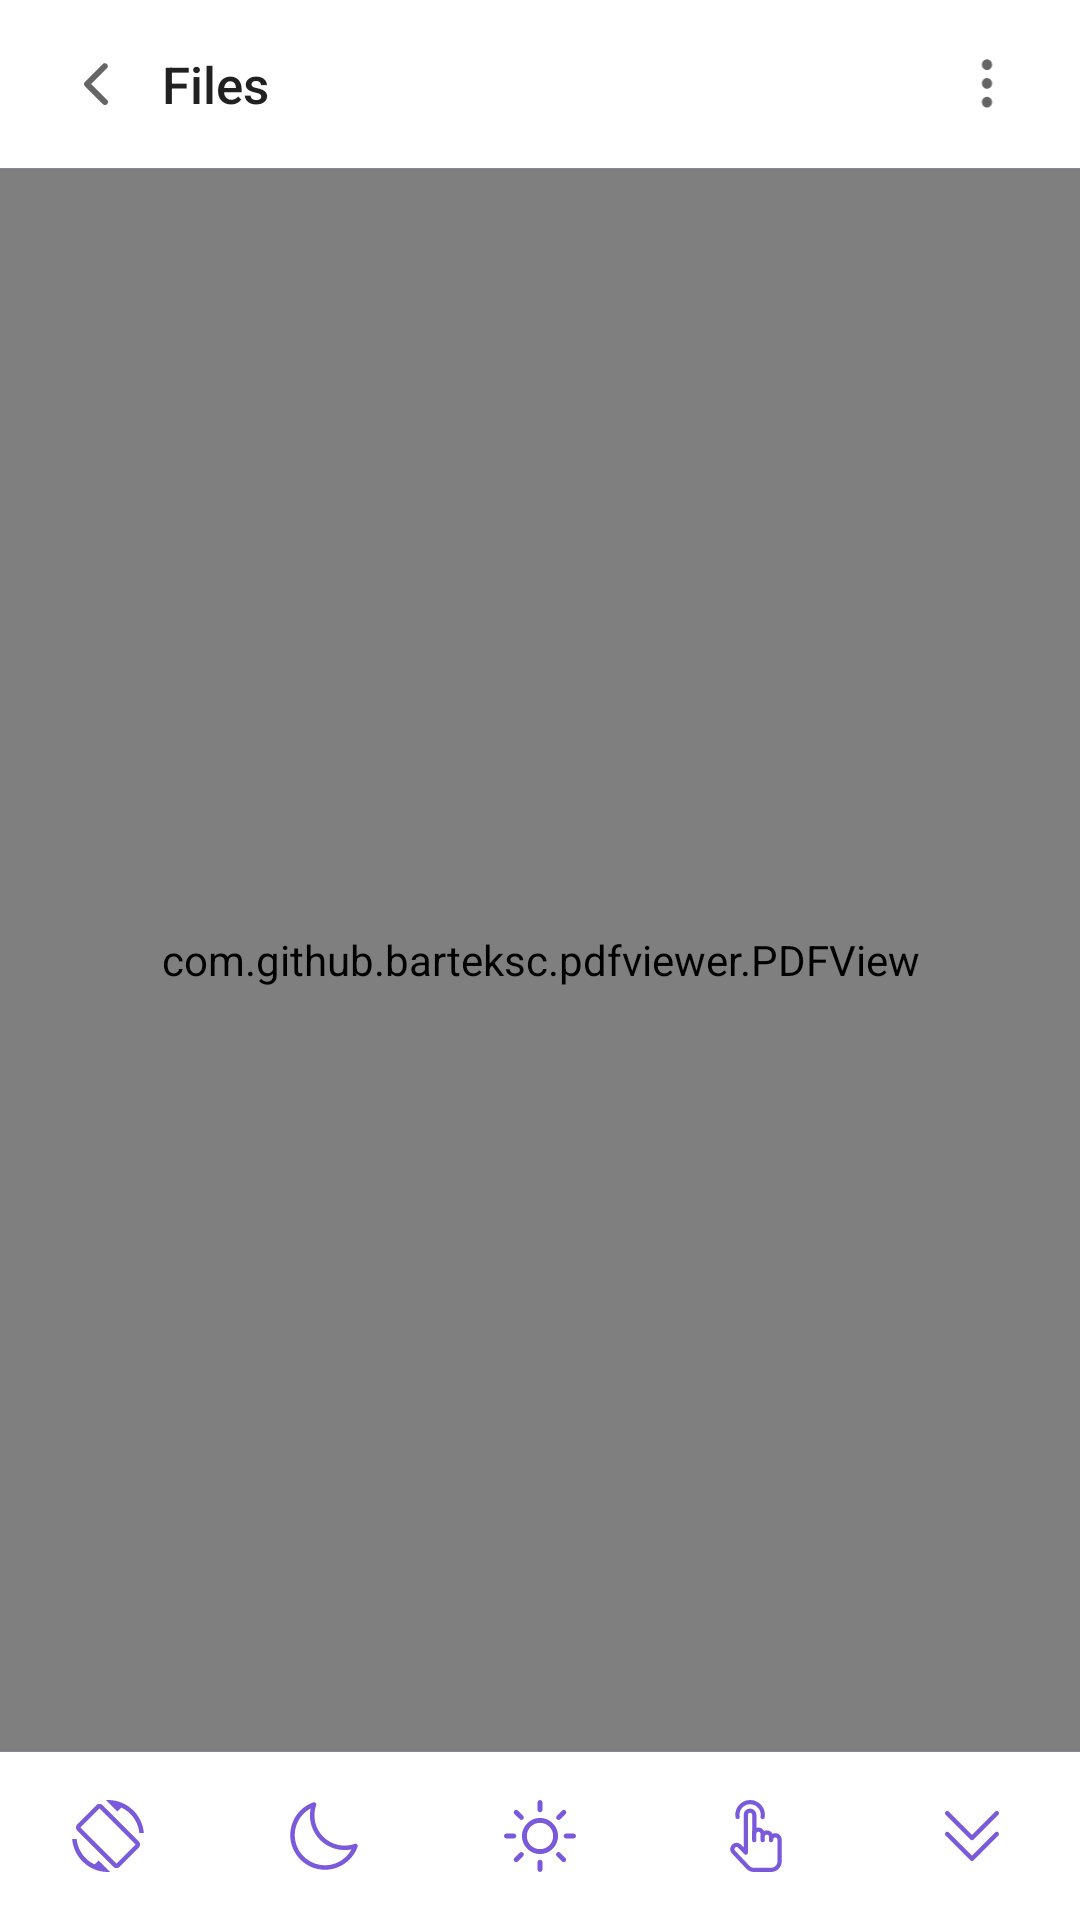

Write the Android layout XML for this screen, with the resource values it uses.
<!-- AndroidManifest.xml: application theme Theme.PDFReaderPro -->
<!-- res/layout/activity_pdfreader.xml -->
<?xml version="1.0" encoding="utf-8"?>
<RelativeLayout xmlns:android="http://schemas.android.com/apk/res/android"
    xmlns:app="http://schemas.android.com/apk/res-auto"
    xmlns:tools="http://schemas.android.com/tools"
    android:layout_width="match_parent"
    android:layout_height="match_parent"
    tools:context=".activities.PDFReader">


    <LinearLayout
        android:id="@+id/toolbar"
        android:layout_width="match_parent"
        android:layout_height="wrap_content"
        android:layout_alignParentTop="true"
        android:orientation="vertical">


        <RelativeLayout
            android:layout_width="match_parent"
            android:layout_height="?attr/actionBarSize">

            <ImageView
                android:id="@+id/ivBack"
                android:layout_width="wrap_content"
                android:layout_height="wrap_content"
                android:layout_alignParentStart="true"
                android:layout_centerVertical="true"
                android:layout_marginStart="20dp"
                android:contentDescription="@string/back_press"
                android:src="@drawable/ic_arrow_back"
                app:tint="@color/textColorSecondary" />


            <TextView
                android:id="@+id/title"
                android:layout_width="wrap_content"
                android:layout_height="wrap_content"
                android:layout_centerVertical="true"
                android:layout_marginStart="10dp"
                android:layout_toEndOf="@id/ivBack"
                android:layout_toStartOf="@id/ivOption"
                android:fontFamily="sans-serif-medium"
                android:text="@string/files"
                android:textColor="@color/textColor"
                android:textSize="17sp" />


            <ImageView
                android:id="@+id/ivOption"
                android:layout_width="22dp"
                android:layout_height="22dp"
                android:layout_alignParentEnd="true"
                android:layout_centerVertical="true"
                android:layout_marginEnd="20dp"
                android:layout_marginStart="10dp"
                android:contentDescription="@string/option_menu"
                android:padding="2dp"
                android:src="@drawable/ic_option"
                app:tint="@color/textColorSecondary" />
        </RelativeLayout>

        <View
            android:id="@+id/dividerLine"
            android:layout_width="match_parent"
            android:layout_height=".2dp"
            android:background="@color/textGrey" />

    </LinearLayout>


    <com.github.barteksc.pdfviewer.PDFView
        android:id="@+id/customPdfView"
        android:layout_width="match_parent"
        android:layout_height="match_parent"
        android:layout_above="@id/bottomToolbar"
        android:layout_below="@id/toolbar" />





    <LinearLayout
        android:id="@+id/bottomToolbar"
        android:layout_width="match_parent"
        android:layout_height="wrap_content"
        android:layout_alignParentBottom="true"
        android:orientation="vertical">

        <View
            android:id="@+id/dividerLine2"
            android:layout_width="match_parent"
            android:layout_height=".3dp"
            android:background="@color/textGrey" />

        <LinearLayout
            android:layout_width="match_parent"
            android:layout_height="?attr/actionBarSize"
            android:orientation="horizontal"
            tools:ignore="DisableBaselineAlignment">


            <LinearLayout
                android:layout_width="0dp"
                android:layout_height="match_parent"
                android:layout_weight="1"
                android:gravity="center">

                <ImageView
                    android:id="@+id/rotateAction"
                    android:layout_width="24dp"
                    android:layout_height="24dp"
                    android:contentDescription="@string/rotate"
                    android:src="@drawable/ic_rotate" />

            </LinearLayout>

            <LinearLayout
                android:layout_width="0dp"
                android:layout_height="match_parent"
                android:layout_weight="1"
                android:gravity="center">

                <ImageView
                    android:id="@+id/darkModeAction"
                    android:layout_width="24dp"
                    android:layout_height="24dp"
                    android:contentDescription="@string/dark_mode"
                    android:src="@drawable/ic_dark_mode" />

            </LinearLayout>

            <LinearLayout
                android:layout_width="0dp"
                android:layout_height="match_parent"
                android:layout_weight="1"
                android:gravity="center">

                <ImageView
                    android:id="@+id/brightnessAction"
                    android:layout_width="24dp"
                    android:layout_height="24dp"
                    android:contentDescription="@string/brightness"
                    android:src="@drawable/ic_brightness" />

            </LinearLayout>

            <LinearLayout
                android:layout_width="0dp"
                android:layout_height="match_parent"
                android:layout_weight="1"
                android:gravity="center">

                <ImageView
                    android:id="@+id/jumpAction"
                    android:layout_width="24dp"
                    android:layout_height="24dp"
                    android:contentDescription="@string/jump_to_page"
                    android:src="@drawable/ic_jump" />

            </LinearLayout>

            <LinearLayout
                android:layout_width="0dp"
                android:layout_height="match_parent"
                android:layout_weight="1"
                android:gravity="center">

                <ImageView
                    android:id="@+id/swipeAction"
                    android:layout_width="24dp"
                    android:layout_height="24dp"
                    android:contentDescription="@string/scroll_orient"
                    android:src="@drawable/ic_multi_swipe" />

            </LinearLayout>

        </LinearLayout>


    </LinearLayout>


</RelativeLayout>
<!-- resources referenced by this layout -->
<resources>
  <color name="textColor">#212121</color>
  <color name="textColorSecondary">#656565</color>
  <color name="textGrey">#86879E</color>
  <!-- drawable ic_arrow_back (drawable) -->
  <vector xmlns:android="http://schemas.android.com/apk/res/android"
      android:width="24dp"
      android:height="24dp"
      android:viewportWidth="24"
      android:viewportHeight="24">
      <path
          android:fillColor="#FF000000"
          android:pathData="M15 19c-0.13 0-0.26-0.02-0.38-0.07-0.13-0.05-0.24-0.13-0.33-0.22l-6-6c-0.19-0.19-0.3-0.44-0.3-0.7 0-0.27 0.11-0.52 0.3-0.71l6-6c0.2-0.16 0.44-0.25 0.69-0.24 0.25 0.01 0.49 0.11 0.67 0.3 0.18 0.17 0.28 0.4 0.29 0.66 0.01 0.25-0.08 0.5-0.24 0.69L10.41 12l5.29 5.29c0.14 0.14 0.24 0.32 0.28 0.51 0.04 0.2 0.02 0.4-0.06 0.58-0.07 0.18-0.2 0.34-0.37 0.45C15.4 18.94 15.2 19 15 19Z"/>
  </vector>
  <!-- drawable ic_option (drawable) -->
  <vector xmlns:android="http://schemas.android.com/apk/res/android"
      android:width="11dp"
      android:height="13dp"
      android:viewportWidth="11"
      android:viewportHeight="13">
      <group>
          <path
              android:fillColor="#FF000000"
              android:pathData="M5.5 3.14c0.67 0 1.22-0.58 1.22-1.3 0-0.7-0.55-1.28-1.22-1.28-0.68 0-1.22 0.57-1.22 1.29 0 0.7 0.54 1.29 1.22 1.29Z"/>
          <path
              android:fillColor="#FF000000"
              android:pathData="M5.5 7.65c0.67 0 1.22-0.58 1.22-1.29 0-0.71-0.55-1.29-1.22-1.29-0.68 0-1.22 0.58-1.22 1.3 0 0.7 0.54 1.28 1.22 1.28Z"/>
          <path
              android:fillColor="#FF000000"
              android:pathData="M5.5 12.17c0.67 0 1.22-0.58 1.22-1.3 0-0.7-0.55-1.28-1.22-1.28-0.68 0-1.22 0.57-1.22 1.29 0 0.7 0.54 1.29 1.22 1.29Z"/>
      </group>
  </vector>
  <!-- drawable ic_rotate (drawable) -->
  <vector xmlns:android="http://schemas.android.com/apk/res/android"
      android:width="24dp"
      android:height="24dp"
      android:viewportWidth="24"
      android:viewportHeight="24">
      <group>
          <group>
              <clip-path
                  android:pathData="M0 0h24v24H0V0Z"/>
              <group>
                  <path
                      android:fillColor="@color/colorPrimary"
                      android:pathData="M16.48 2.52c3.27 1.55 5.61 4.72 5.97 8.48h1.5C23.44 4.84 18.29 0 12 0l-0.66 0.03 3.81 3.81 1.33-1.32Zm-6.25-0.77c-0.59-0.59-1.54-0.59-2.12 0L1.75 8.11c-0.59 0.59-0.59 1.54 0 2.12l12.02 12.02c0.59 0.59 1.54 0.59 2.12 0l6.36-6.36c0.59-0.59 0.59-1.54 0-2.12L10.23 1.75Zm4.6 19.44L2.81 9.17l6.36-6.36 12.02 12.02-6.36 6.36Zm-7.31 0.29C4.25 19.94 1.91 16.76 1.55 13h-1.5C0.56 19.16 5.71 24 12 24l0.66-0.03-3.81-3.81-1.33 1.32Z"/>
              </group>
          </group>
      </group>
  </vector>
  <string name="back_press">BackPress</string>
  <string name="brightness">Brightness</string>
  <string name="dark_mode">Dark Mode</string>
  <string name="files">Files</string>
  <string name="jump_to_page">Jump to Page</string>
  <string name="option_menu">Option Menu</string>
  <string name="rotate">Rotate</string>
  <string name="scroll_orient">Scroll Orientation</string>
  <style name="Theme.PDFReaderPro" parent="Theme.MaterialComponents.DayNight.NoActionBar">
          <item name="colorPrimary">@color/colorPrimary</item>
          <item name="colorAccent">@color/colorAccent</item>
          <item name="android:textColor">@color/textColor</item>
          <item name="android:textColorHint">@color/textColorSecondary</item>
          <item name="backgroundColor">@color/backgroundColor</item>
          <item name="android:statusBarColor">@color/backgroundColorSecondary</item>
          <item name="android:windowLightStatusBar">true</item>
  
      </style>
  <color name="colorPrimary">#7A59DA</color>
  <color name="colorAccent">#7A59DA</color>
  <color name="backgroundColor">#FFFFFF</color>
  <color name="backgroundColorSecondary">#F5F5F5</color>
</resources>
